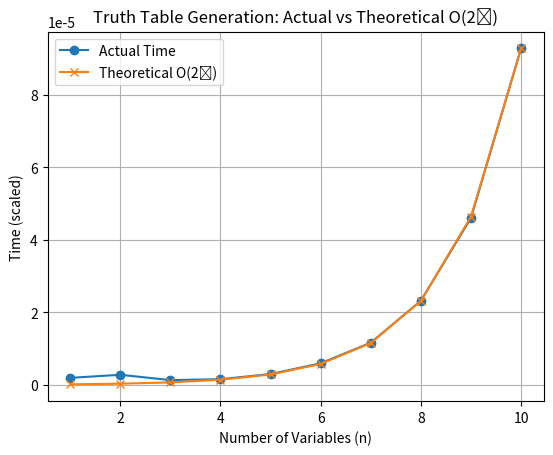

Write the Python code that produced this figure.
import time
import matplotlib.pyplot as plt
import math

def generate(arr, n, k):
    if n == 0:
        return
    arr[n - 1] = False
    generate(arr, n - 1, k)
    arr[n - 1] = True
    generate(arr, n - 1, k)

n_values = [1, 2, 3, 4, 5, 6, 7, 8, 9, 10]
actual_time = []

for n in n_values:
    arr = [False] * n
    start = time.perf_counter()
    generate(arr, n, n)
    end = time.perf_counter()
    actual_time.append(end - start)

theoretical_time = [2 ** n for n in n_values]

scale = actual_time[-1] / theoretical_time[-1]
theoretical_time = [t * scale for t in theoretical_time]

plt.figure()
plt.plot(n_values, actual_time, marker='o', label="Actual Time")
plt.plot(n_values, theoretical_time, marker='x', label="Theoretical O(2ⁿ)")
plt.xlabel("Number of Variables (n)")
plt.ylabel("Time (scaled)")
plt.title("Truth Table Generation: Actual vs Theoretical O(2ⁿ)")
plt.legend()
plt.grid(True)
plt.show()
